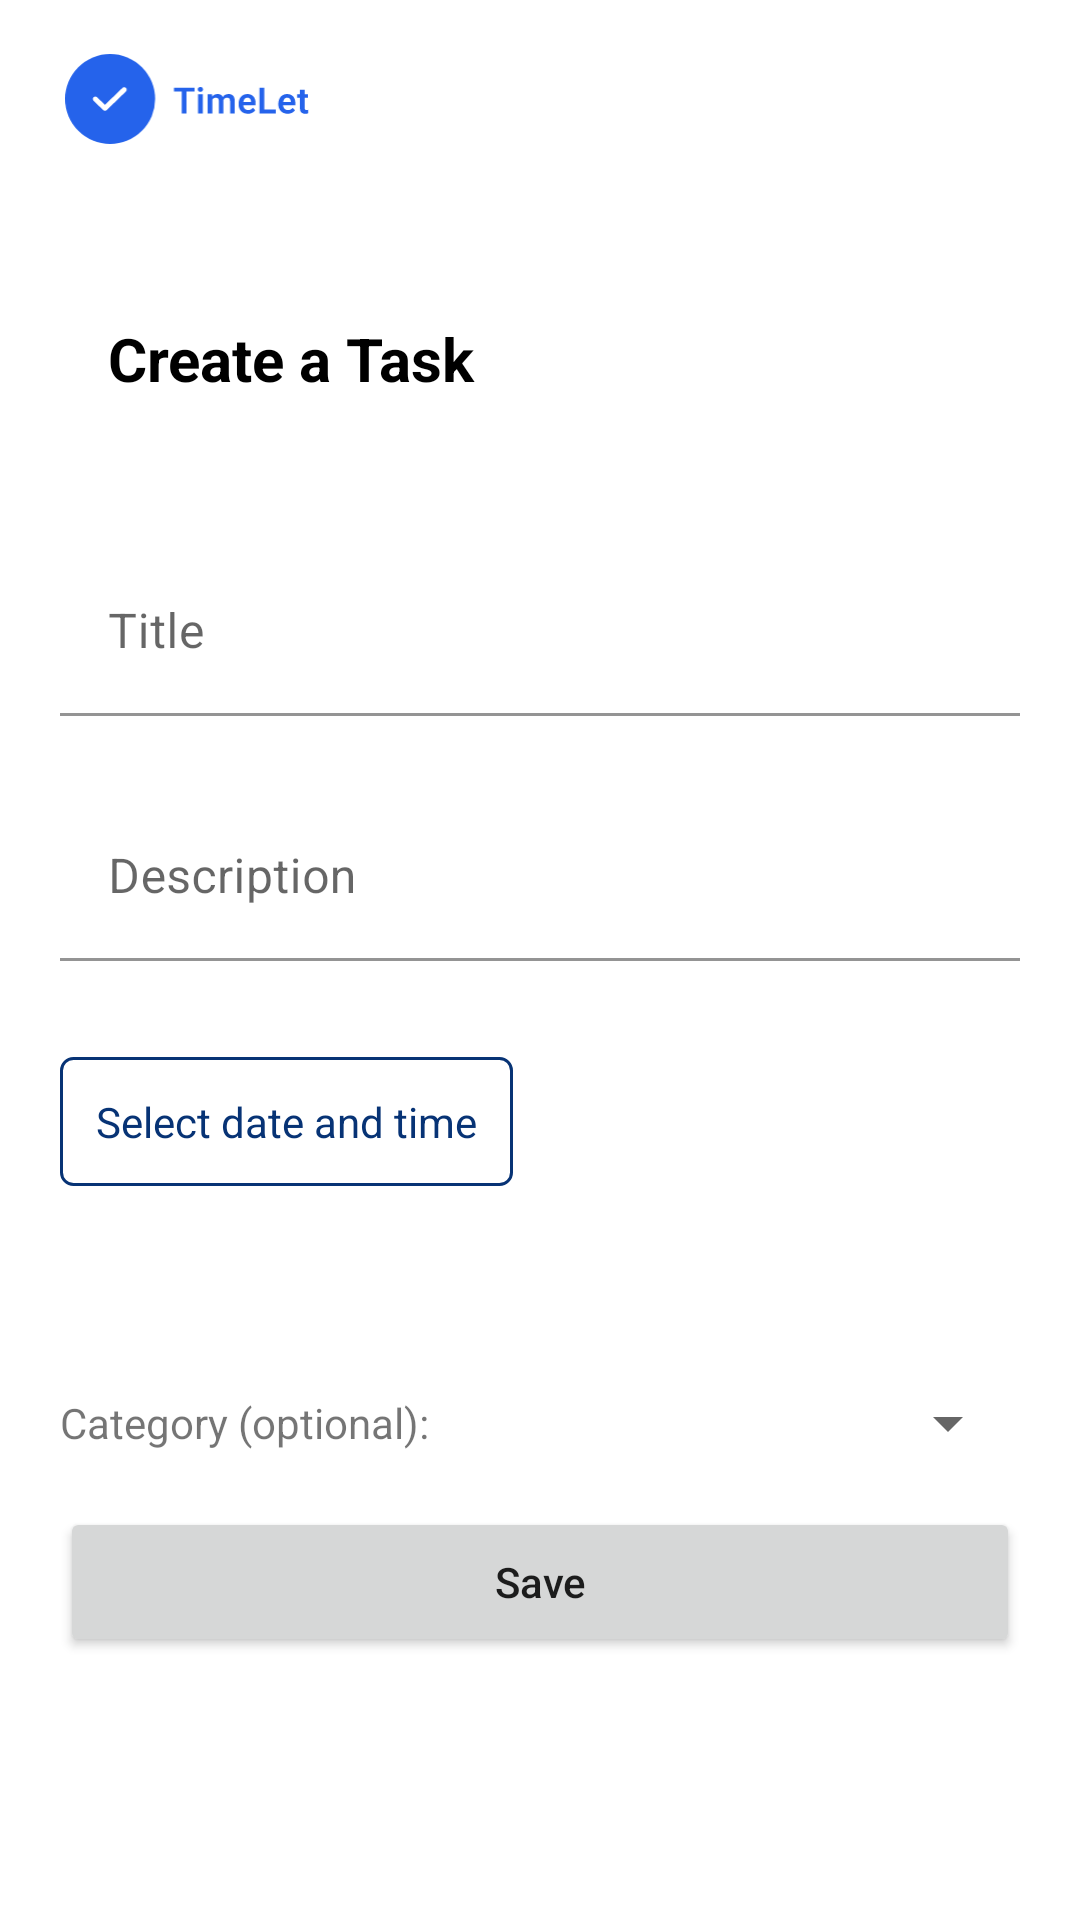

Layout XML and referenced resources for this Android screen:
<!-- AndroidManifest.xml: application theme Theme.timelet -->
<!-- res/layout/fragment_task.xml -->
<?xml version="1.0" encoding="utf-8"?>
<LinearLayout xmlns:android="http://schemas.android.com/apk/res/android"
  android:layout_width="match_parent"
  android:layout_height="match_parent"
  xmlns:tools="http://schemas.android.com/tools"
  android:orientation="vertical">

  <include
    android:id="@+id/toolbar"
    layout="@layout/toolbar" />

  <FrameLayout
    android:layout_width="match_parent"
    android:layout_height="match_parent"
    android:background="@color/background">

    <include
      android:id="@+id/loading_layout"
      android:visibility="gone"
      layout="@layout/content_loading" />

    <LinearLayout
      android:layout_width="match_parent"
      android:layout_height="match_parent"
      android:orientation="vertical"
      android:paddingHorizontal="20dp">

      <TextView
        android:layout_width="wrap_content"
        android:layout_height="wrap_content"
        android:text="@string/create_a_task"
        android:textStyle="bold"
        android:textColor="@color/black"
        android:textSize="20sp"
        android:layout_marginVertical="40dp"
        android:layout_marginHorizontal="16dp" />

      <com.google.android.material.textfield.TextInputLayout
        android:layout_marginVertical="10dp"
        android:layout_width="match_parent"
        android:layout_height="wrap_content"
        android:hint="@string/title">

        <com.google.android.material.textfield.TextInputEditText
          android:id="@+id/et_title"
          android:layout_width="match_parent"
          android:layout_height="wrap_content"
          android:imeOptions="actionNext"
          android:background="@android:color/transparent">

        </com.google.android.material.textfield.TextInputEditText>
      </com.google.android.material.textfield.TextInputLayout>

      <com.google.android.material.textfield.TextInputLayout
        android:layout_marginVertical="16dp"
        android:layout_width="match_parent"
        android:layout_height="wrap_content"
        android:hint="@string/description">

        <com.google.android.material.textfield.TextInputEditText
          android:id="@+id/et_description"
          android:layout_width="match_parent"
          android:layout_height="wrap_content"
          android:imeOptions="actionDone"
          android:background="@android:color/transparent">

        </com.google.android.material.textfield.TextInputEditText>
      </com.google.android.material.textfield.TextInputLayout>

      <TextView
        android:layout_marginVertical="16dp"
        android:id="@+id/btn_select_datetime"
        android:padding="12dp"
        android:layout_width="wrap_content"
        android:layout_height="wrap_content"
        android:text="@string/select_a_date"
        android:textColor="@color/dark_blue"
        android:background="@drawable/selected_cal_decorator" />

      <TextView
        android:layout_marginVertical="16dp"
        android:id="@+id/tv_datetime"
        android:layout_marginHorizontal="4dp"
        android:layout_width="wrap_content"
        android:layout_height="wrap_content"
        tools:text="10.10.2000 13:40" />

      <LinearLayout
        android:layout_width="match_parent"
        android:layout_height="wrap_content"
        android:orientation="horizontal"
        android:gravity="center_vertical">

        <TextView
          android:layout_marginEnd="4dp"
          android:layout_width="wrap_content"
          android:layout_height="wrap_content"
          android:text="@string/category_optional" />

        <Spinner
          android:layout_marginStart="4dp"
          android:id="@+id/spinner"
          android:layout_width="match_parent"
          android:layout_height="wrap_content" />
      </LinearLayout>

      <Button
        android:id="@+id/btn_save"
        android:layout_width="match_parent"
        android:layout_height="50dp"
        android:layout_marginVertical="16dp"
        android:text="@string/save"
        android:textAllCaps="false" />

    </LinearLayout>
  </FrameLayout>
</LinearLayout>
<!-- res/layout/toolbar.xml (included above) -->
<?xml version="1.0" encoding="utf-8"?>
<com.google.android.material.appbar.AppBarLayout android:id="@+id/appBarLayout"
  android:layout_width="match_parent"
  android:layout_height="wrap_content"
  app:layout_constraintEnd_toEndOf="parent"
  app:layout_constraintStart_toStartOf="parent"
  android:background="@color/white"
  app:layout_constraintTop_toTopOf="parent"
  xmlns:android="http://schemas.android.com/apk/res/android"
  xmlns:app="http://schemas.android.com/apk/res-auto">

  <androidx.constraintlayout.widget.ConstraintLayout
    android:layout_width="match_parent"
    android:layout_height="50dp"
    android:gravity="center_vertical"
    android:layout_marginVertical="8dp"
    android:layout_marginHorizontal="20dp">

    <ImageView
      android:layout_width="85dp"
      android:layout_height="30dp"
      android:layout_marginTop="10dp"
      android:src="@drawable/logo"
      app:layout_constraintStart_toStartOf="parent"
      app:layout_constraintTop_toTopOf="parent" />

    <LinearLayout
      android:visibility="gone"
      android:layout_marginStart="16dp"
      android:id="@+id/search_input_layout"
      android:layout_width="211dp"
      android:layout_height="40dp"
      android:layout_marginTop="5dp"
      app:layout_constraintTop_toTopOf="parent"
      app:layout_constraintEnd_toEndOf="parent"
      android:background="@drawable/selected_cal_decorator"
      android:gravity="center_vertical">

      <ImageView
        android:layout_margin="8dp"
        android:layout_width="30dp"
        android:layout_height="30dp"
        android:src="@drawable/ic_search" />

      <TextView
        android:layout_margin="8dp"
        android:id="@+id/search_edit_text"
        android:layout_width="wrap_content"
        android:minWidth="111dp"
        android:layout_height="wrap_content"
        android:text="@string/search" />

      <ImageView
        android:id="@+id/iv_clear_search_bar"
        android:layout_width="20dp"
        android:layout_height="20dp"
        android:layout_margin="10dp"
        android:src="@drawable/ic_close" />

    </LinearLayout>

  </androidx.constraintlayout.widget.ConstraintLayout>

</com.google.android.material.appbar.AppBarLayout>
<!-- res/layout/content_loading.xml (included above) -->
<?xml version="1.0" encoding="utf-8"?>
<androidx.constraintlayout.widget.ConstraintLayout android:id="@+id/loading_layout"
  android:layout_width="match_parent"
  android:layout_height="match_parent"
  xmlns:android="http://schemas.android.com/apk/res/android"
  xmlns:app="http://schemas.android.com/apk/res-auto">

  <LinearLayout
    android:layout_width="wrap_content"
    android:layout_height="wrap_content"
    android:orientation="horizontal"
    app:layout_constraintStart_toStartOf="parent"
    app:layout_constraintEnd_toEndOf="parent"
    app:layout_constraintTop_toTopOf="parent"
    app:layout_constraintBottom_toBottomOf="parent"
    android:background="@drawable/loading_background"
    android:gravity="center">

    <ProgressBar
      android:id="@+id/progress_bar"
      android:layout_width="wrap_content"
      android:layout_height="wrap_content" />

    <TextView
      android:layout_width="wrap_content"
      android:layout_height="wrap_content"
      android:text="@string/loading"
      android:layout_margin="2dp" />

  </LinearLayout>


</androidx.constraintlayout.widget.ConstraintLayout>
<!-- resources referenced by this layout -->
<resources>
  <color name="background">#FFFFFF</color>
  <color name="black">#FF000000</color>
  <color name="dark_blue">#073375</color>
  <color name="white">#FFFFFFFF</color>
  <!-- drawable ic_close (drawable) -->
  <vector android:height="24dp" android:tint="#444242"
      android:viewportHeight="24" android:viewportWidth="24"
      android:width="24dp" xmlns:android="http://schemas.android.com/apk/res/android">
      <path android:fillColor="@android:color/white" android:pathData="M19,6.41L17.59,5 12,10.59 6.41,5 5,6.41 10.59,12 5,17.59 6.41,19 12,13.41 17.59,19 19,17.59 13.41,12z"/>
  </vector>
  <!-- drawable loading_background (drawable) -->
  <?xml version="1.0" encoding="utf-8"?>
  <shape android:shape="rectangle"
    xmlns:android="http://schemas.android.com/apk/res/android">
    <solid android:color="@color/cal_background"/>
    <corners android:radius="12dp"/>
  </shape>
  <!-- drawable logo: vector/xml drawable (drawable, 5081 chars, omitted) -->
  <!-- drawable selected_cal_decorator (drawable) -->
  <?xml version="1.0" encoding="utf-8"?>
  <shape android:shape="rectangle"
    xmlns:android="http://schemas.android.com/apk/res/android">
  
    <padding
      android:bottom="2dp"
      android:left="2dp"
      android:right="2dp"
      android:top="2dp" />
    <corners android:radius="4dp"/>
    <solid android:color="@android:color/transparent" />
    <stroke android:width="1dp" android:color="@color/dark_blue"/>
    <size
      android:width="50dp"
      android:height="30dp" />
  
  </shape>
  <string name="category_optional">Category (optional):</string>
  <string name="create_a_task">Create a Task</string>
  <string name="description">Description</string>
  <string name="loading">Loading…</string>
  <string name="save">Save</string>
  <string name="search">Search for Tasks</string>
  <string name="select_a_date">Select date and time</string>
  <string name="title">Title</string>
  <style name="Theme.timelet" parent="Theme.MaterialComponents.DayNight.NoActionBar">
      
      <item name="colorPrimary">@color/blue</item>
      <item name="colorPrimaryVariant">@color/blue</item>
      <item name="colorOnPrimary">@color/white</item>
      
      <item name="colorSecondary">@color/blue</item>
      <item name="colorSecondaryVariant">@color/blue</item>
      <item name="colorOnSecondary">@color/black</item>
      
      <item name="android:statusBarColor">?attr/colorPrimaryVariant</item>
      
    </style>
  <color name="cal_background">@color/white</color>
  <color name="blue">#086BFF</color>
</resources>
